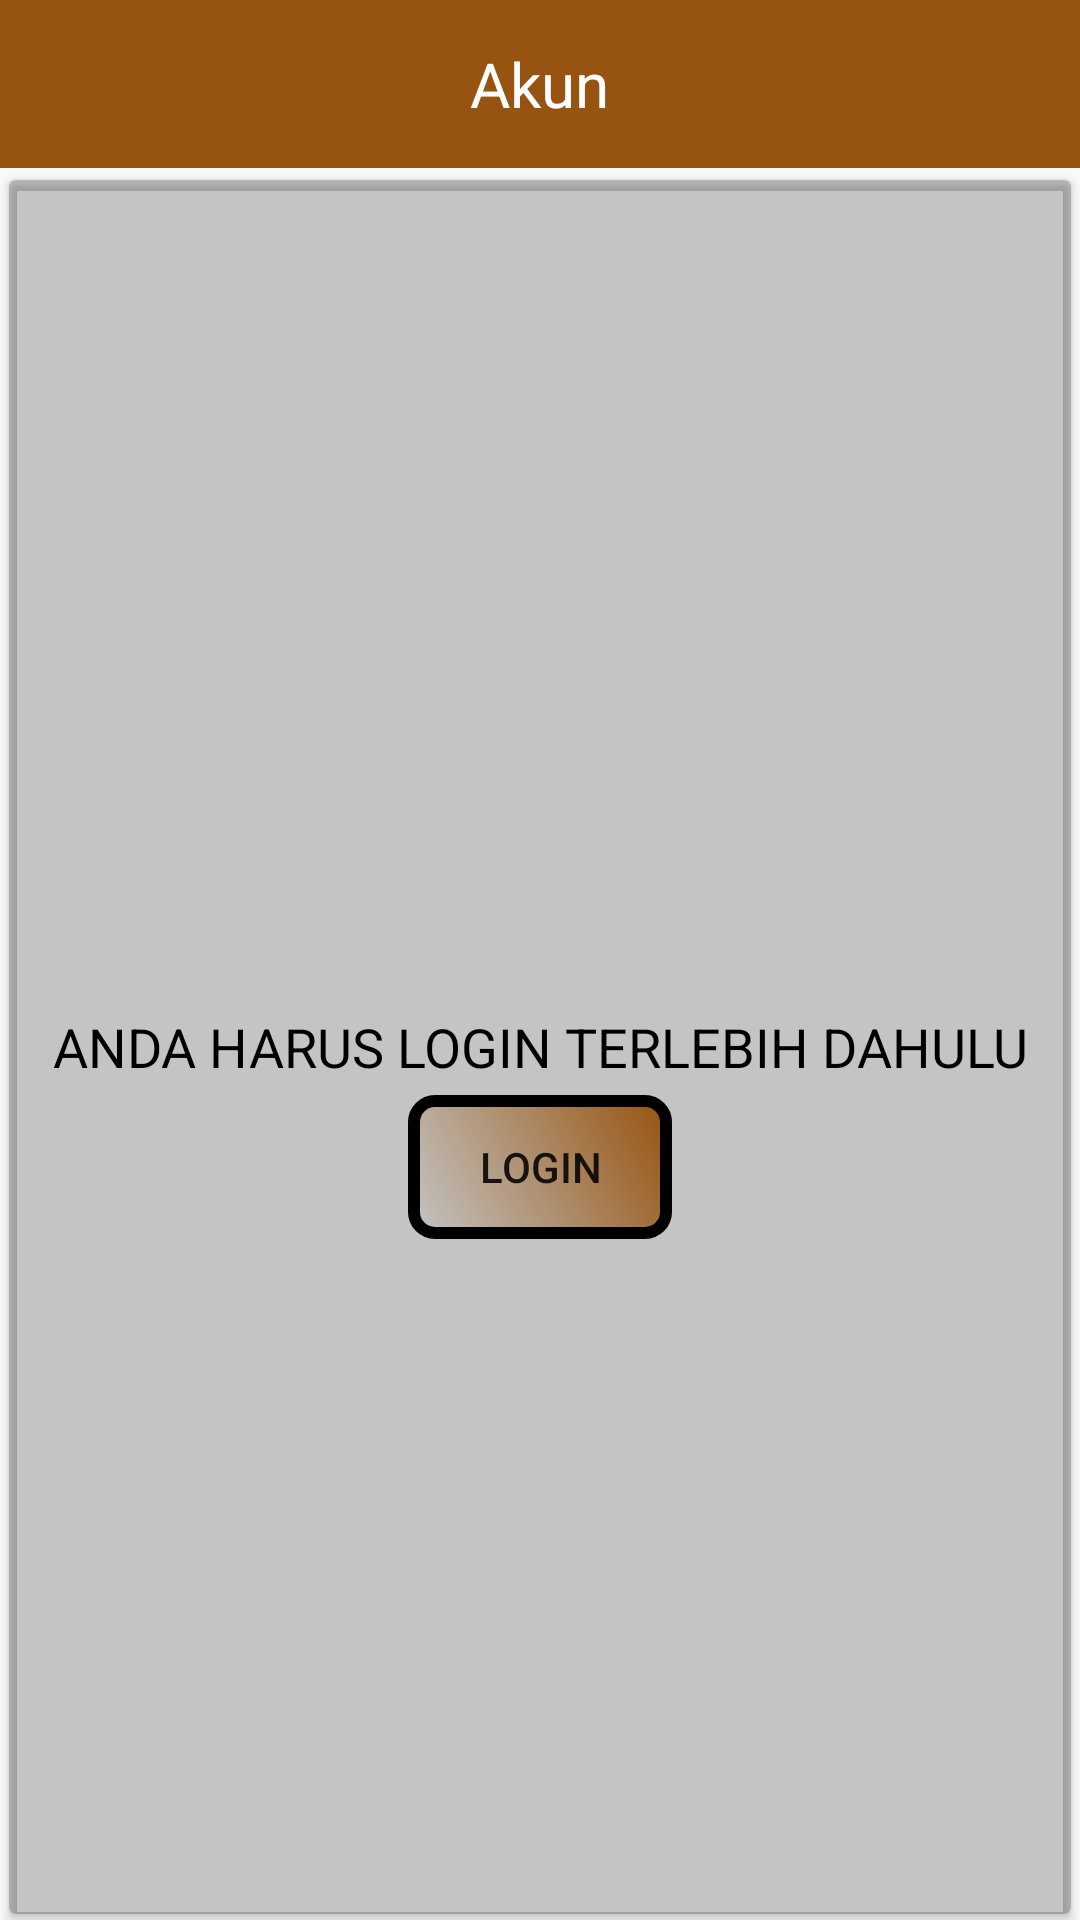

Android layout source for this screen:
<!-- AndroidManifest.xml: application theme AppTheme -->
<!-- res/layout/fragment_akun.xml -->
<FrameLayout xmlns:android="http://schemas.android.com/apk/res/android"
    xmlns:tools="http://schemas.android.com/tools"
    android:layout_width="match_parent"
    android:layout_height="match_parent"
    xmlns:app="http://schemas.android.com/apk/res-auto"
    tools:context="com.gamelanbekonang.menuAkun.AkunFragment">


    <RelativeLayout
        android:layout_width="match_parent"
        android:layout_height="wrap_content">

        <android.support.v7.widget.Toolbar
            android:id="@+id/toolbar"
            android:layout_width="match_parent"
            android:layout_height="?attr/actionBarSize"
            android:background="@color/colorPrimary"
            android:theme="@style/ThemeOverlay.AppCompat.Dark.ActionBar"
            app:popupTheme="@style/ThemeOverlay.AppCompat.Light" />
        <TextView
            android:id="@+id/tv_fav"
            android:layout_width="wrap_content"
            android:layout_height="wrap_content"
            android:text="Akun"
            android:textSize="10pt"
            android:textColor="@color/white"
            android:layout_centerVertical="true"
            android:layout_centerHorizontal="true"
            android:fontFamily="sans-serif"/>



    </RelativeLayout>

    <android.support.v7.widget.CardView
        android:layout_width="match_parent"
        android:layout_height="match_parent"
        android:layout_marginTop="60dp"
        android:layout_marginLeft="3dp"
        android:layout_marginRight="3dp"
        android:layout_marginBottom="2dp"
        app:cardBackgroundColor="@color/cardview_shadow_start_color">

        <TextView
            android:layout_width="match_parent"
            android:layout_height="match_parent"
            android:textSize="18sp"
            android:gravity="center"
            android:id="@+id/text1"
            android:textColor="@color/Black"
            android:layout_gravity="center"
            android:onClick="cobaclick"
            android:text="ANDA HARUS LOGIN TERLEBIH DAHULU"
            tools:ignore="OnClick" />

        <Button
            android:id="@+id/btn_masuk"
            android:layout_width="wrap_content"
            android:layout_height="wrap_content"
            android:layout_marginTop="40dp"
            android:layout_gravity="center"
            android:background="@drawable/btn_selector_shape"
            android:text="LOGIN"  />

    </android.support.v7.widget.CardView>
</FrameLayout>
<!-- resources referenced by this layout -->
<resources>
  <color name="Black">#000000</color>
  <color name="colorPrimary">#975410</color>
  <color name="white">#fff</color>
  <!-- drawable btn_selector_shape (drawable) -->
  <?xml version="1.0" encoding="utf-8"?>
  <selector xmlns:android="http://schemas.android.com/apk/res/android">
      <item android:state_pressed="true">
  
          <shape android:shape="oval">
              <gradient android:angle="135" android:endColor="@color/colorPrimary" android:startColor="@color/ambarFirebase" />
              <corners android:radius="20dp" />
              <stroke android:width="2dp" android:color="@android:color/transparent" />
          </shape>
  
      </item>
  
      <item>
          <shape android:shape="rectangle">
              <gradient android:angle="225" android:endColor="@android:color/transparent" android:startColor="@color/colorPrimary" />
              <corners android:radius="@dimen/btn_corner_radius" />
              <stroke android:width="4dp" android:color="@android:color/black" />
          </shape>
  
      </item>
  </selector>
  <style name="AppTheme" parent="Theme.AppCompat.Light.NoActionBar">
          
          <item name="colorPrimary">@color/colorPrimary</item>
          <item name="colorPrimaryDark">@color/colorPrimaryDark</item>
          <item name="colorAccent">@color/colorAccent</item>
          <item name="windowNoTitle">true</item>
          <item name="windowActionBar">false</item>
      </style>
  <color name="ambarFirebase">#FFA000</color>
  <dimen name="btn_corner_radius">7dp</dimen>
  <color name="colorPrimaryDark">#975410</color>
  <color name="colorAccent">#291802</color>
</resources>
